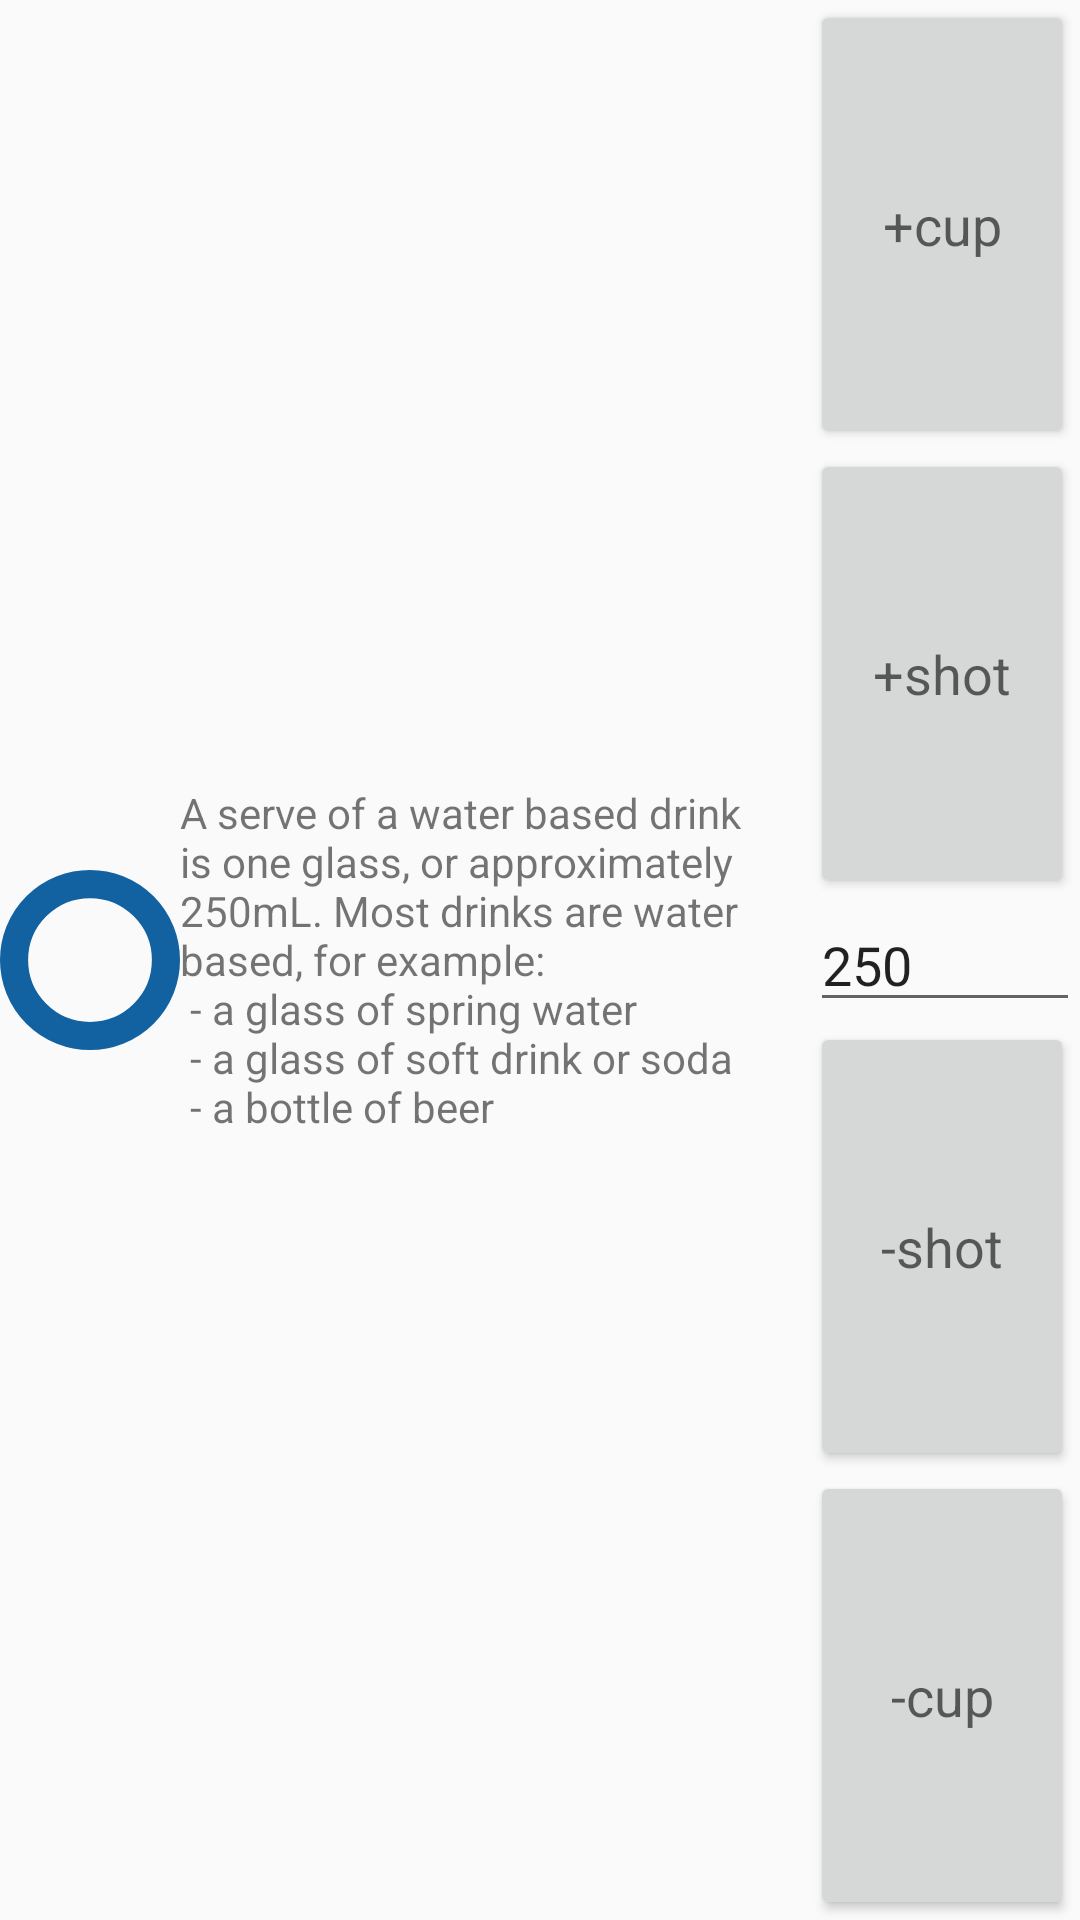

Write the Android layout XML for this screen, with the resource values it uses.
<!-- AndroidManifest.xml: application theme AppTheme -->
<!-- res/layout/dialog_box_add_serves_drink.xml -->
<?xml version="1.0" encoding="utf-8"?>
<LinearLayout xmlns:android="http://schemas.android.com/apk/res/android"
    xmlns:app="http://schemas.android.com/apk/res-auto"
    android:orientation="horizontal"
    android:layout_width="match_parent"
    android:layout_height="wrap_content"
    android:minHeight="200dp">

    <androidx.constraintlayout.widget.ConstraintLayout
        android:layout_width="0dp"
        android:layout_height="wrap_content"
        android:layout_weight="2"
        android:layout_gravity="center">
        <ImageView
            app:layout_constraintStart_toStartOf="parent"
            app:layout_constraintTop_toTopOf="parent"
            android:id="@+id/food_group_picture"
            android:layout_width="match_parent"
            android:layout_height="0dp"
            app:layout_constraintDimensionRatio="1:1"
            android:src="@drawable/symbol_water_completed"
            android:rotation="270"
            android:contentDescription="@string/image_description_food_group" />
    </androidx.constraintlayout.widget.ConstraintLayout>

    <TextView
        android:id="@+id/one_serve_explanation"
        android:text="@string/serve_water"
        android:layout_width="0dp"
        android:layout_height="wrap_content"
        android:layout_weight="7"
        android:layout_gravity="center"/>

    <LinearLayout
        android:id="@+id/add_serves"
        android:orientation="vertical"
        android:layout_gravity="center"
        android:layout_width="0dp"
        android:layout_height="match_parent"
        android:layout_weight="3">

        <Button
            android:id="@+id/add_one_serve"
            android:layout_width="wrap_content"
            android:layout_height="wrap_content"
            android:layout_weight="1"
            android:textAppearance="@style/TextAppearance.AppCompat.Medium"
            android:text="@string/plus_cup"
            android:padding="1dp"
            android:contentDescription="@string/up_arrow" />

        <Button
            android:id="@+id/add_one_quarter_serve"
            android:layout_width="wrap_content"
            android:layout_height="wrap_content"
            android:text="@string/plus_shot"
            android:layout_weight="1"
            android:padding="1dp"
            android:textAppearance="@style/TextAppearance.AppCompat.Medium"
            android:contentDescription="@string/up_arrow" />


        <EditText
            android:id="@+id/number_of_serves"
            android:text="@string/num_250"
            android:inputType="number"
            android:layout_width="match_parent"
            android:layout_height="wrap_content"
            android:layout_gravity="center" />


        <Button
            android:id="@+id/minus_one_quarter_serve"
            android:layout_width="wrap_content"
            android:layout_height="wrap_content"
            android:text="@string/minus_shot"
            android:layout_weight="1"
            android:padding="1dp"
            android:textAppearance="@style/TextAppearance.AppCompat.Medium"
            android:contentDescription="@string/down_arrow" />


        <Button
            android:id="@+id/minus_one_serve"
            android:layout_width="wrap_content"
            android:layout_height="wrap_content"
            android:text="@string/minus_cup"
            android:layout_weight="1"
            android:padding="1dp"
            android:textAppearance="@style/TextAppearance.AppCompat.Medium"
            android:contentDescription="@string/down_arrow" />

    </LinearLayout>
</LinearLayout>
<!-- resources referenced by this layout -->
<resources>
  <!-- drawable symbol_water_completed (drawable) -->
  <?xml version="1.0" encoding="utf-8"?>
  <shape
      xmlns:android="http://schemas.android.com/apk/res/android"
      android:shape="ring"
      android:innerRadius="0dp"
      android:thicknessRatio="2"
      android:useLevel="false">
  
      <solid android:color="@android:color/transparent"/>
  
      <stroke
          android:width="5dp"
          android:color="#1261A0"/>
  
      <size
          android:width="32dp"
          android:height="32dp"/>
  </shape>
  <string name="down_arrow">down arrow</string>
  <string name="image_description_food_group">Image depicting food group</string>
  <string name="minus_cup">-cup</string>
  <string name="minus_shot">-shot</string>
  <string name="num_250">250</string>
  <string name="plus_cup">+cup</string>
  <string name="plus_shot">+shot</string>
  <string name="serve_water">
    A serve of a water based drink is one glass, or approximately 250mL. Most drinks are water based,
    for example:\n
     - a glass of spring water\n
     - a glass of soft drink or soda\n
     - a bottle of beer
   </string>
  <string name="up_arrow">up arrow</string>
  <style name="AppTheme" parent="Theme.AppCompat.DayNight.DarkActionBar">
          <item name="colorPrimary">@color/colorPrimary</item>
          <item name="colorPrimaryDark">@color/colorPrimaryDark</item>
          <item name="colorAccent">@color/colorAccent</item>
  
      </style>
  <color name="colorPrimary">#5c9d72</color>
  <color name="colorPrimaryDark">#00574B</color>
  <color name="colorAccent">#FF652F</color>
</resources>
